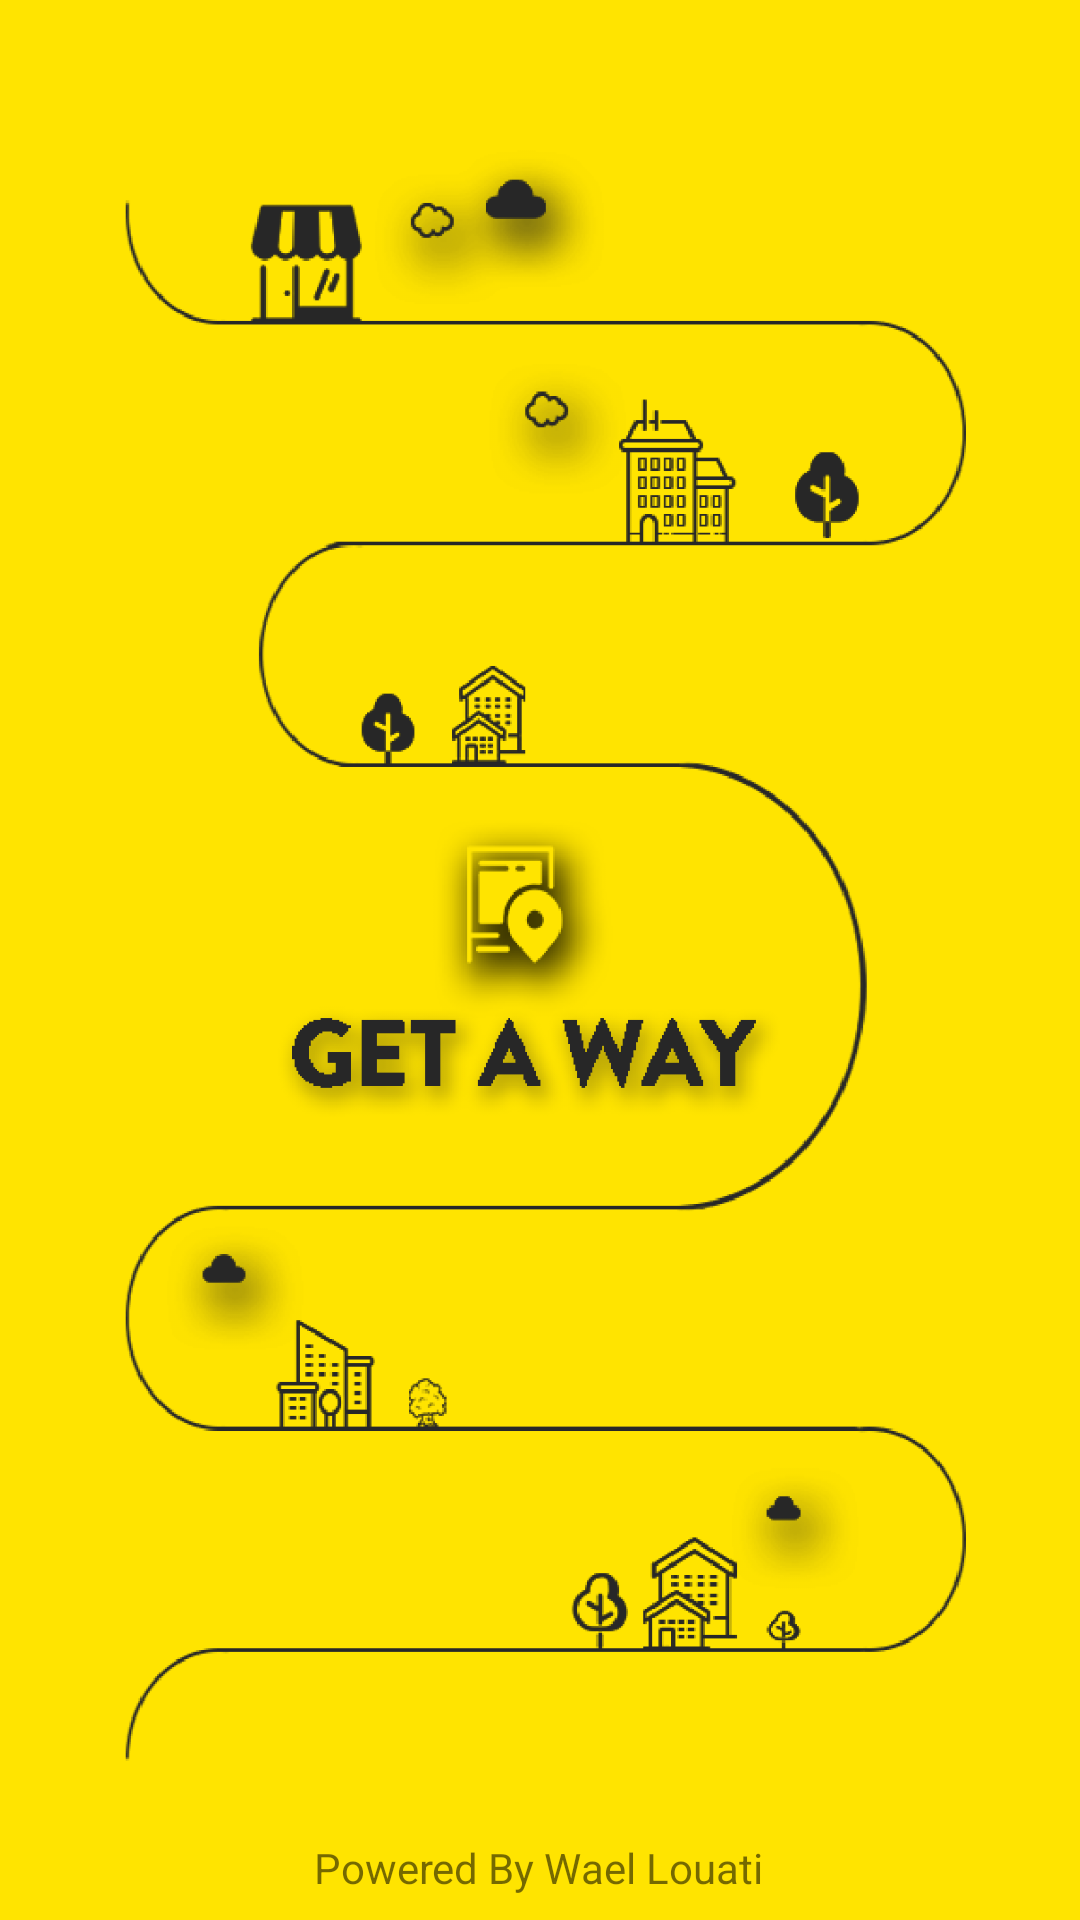

Android layout source for this screen:
<!-- AndroidManifest.xml: application theme Theme.CSVParser -->
<!-- res/layout/splash_screen.xml -->
<?xml version="1.0" encoding="utf-8"?>
<androidx.constraintlayout.widget.ConstraintLayout xmlns:android="http://schemas.android.com/apk/res/android"
    xmlns:app="http://schemas.android.com/apk/res-auto"
    xmlns:tools="http://schemas.android.com/tools"
    android:layout_width="match_parent"
    android:layout_height="match_parent"
    tools:context=".Common.SplashScreen"
    android:background="@color/colorPrimary">


    <ImageView
        android:id="@+id/backgound_image"
        android:layout_width="match_parent"
        android:layout_height="match_parent"
        android:src="@drawable/splash_screen_background"
        tools:layout_editor_absoluteX="0dp"
        tools:layout_editor_absoluteY="0dp" />

    <TextView
        android:id="@+id/powered_by_line"
        android:layout_width="wrap_content"
        android:layout_height="wrap_content"
        android:layout_marginStart="110dp"
        android:layout_marginLeft="110dp"
        android:layout_marginEnd="111dp"
        android:layout_marginRight="111dp"
        android:layout_marginBottom="8dp"
        android:text="@string/powered_by"
        app:layout_constraintBottom_toBottomOf="parent"
        app:layout_constraintEnd_toEndOf="@+id/backgound_image"
        app:layout_constraintStart_toStartOf="@+id/backgound_image" />


</androidx.constraintlayout.widget.ConstraintLayout>
<!-- resources referenced by this layout -->
<resources>
  <color name="colorPrimary">#ffe400</color>
  <!-- drawable splash_screen_background: png bitmap (drawable-hdpi, 112601 bytes) -->
  <string name="powered_by">Powered By Wael Louati</string>
  <style name="Theme.CSVParser" parent="Theme.MaterialComponents.DayNight.DarkActionBar">
          
          <item name="colorPrimary">@color/purple_500</item>
          <item name="colorPrimaryVariant">@color/purple_700</item>
          <item name="colorOnPrimary">@color/white</item>
          
          <item name="colorSecondary">@color/teal_200</item>
          <item name="colorSecondaryVariant">@color/teal_700</item>
          <item name="colorOnSecondary">@color/black</item>
          
          <item name="android:statusBarColor" tools:targetApi="l">?attr/colorPrimaryVariant</item>
          
      </style>
  <color name="purple_500">#FF6200EE</color>
  <color name="purple_700">#FF3700B3</color>
  <color name="white">#fff</color>
  <color name="teal_200">#FF03DAC5</color>
  <color name="teal_700">#FF018786</color>
  <color name="black">#000</color>
</resources>
